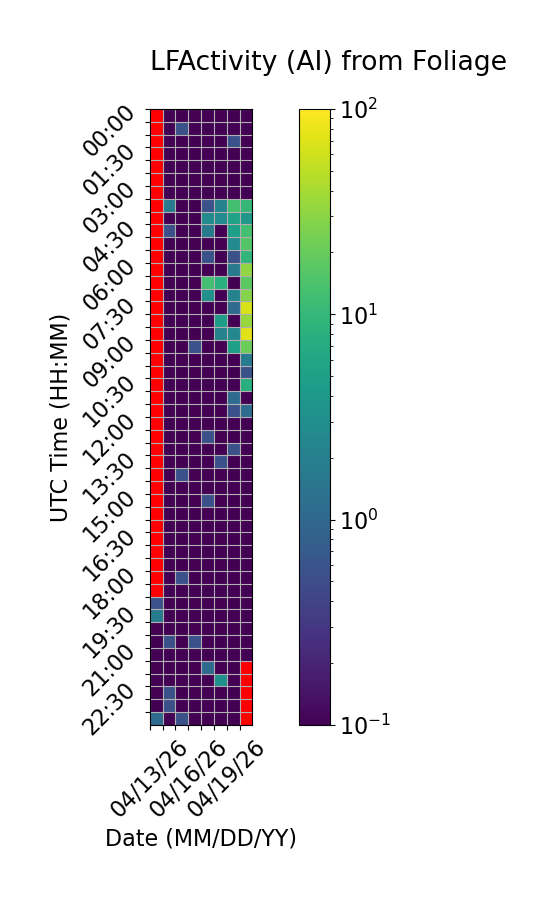

Source data for this figure (header and first rows):
Time (UTC), 04/13/26, 04/14/26, 04/15/26, 04/16/26, 04/17/26, 04/18/26, 04/19/26, 04/20/26
00:00, , 0.0, 0.0, 0.0, 0.0, 0.0, 0.0, 0.0
00:30, , 0.0, 0.5556, 0.0, 0.0, 0.0, 0.0, 0.0
01:00, , 0.0, 0.0, 0.0, 0.0, 0.0, 0.5556, 0.0
01:30, , 0.0, 0.0, 0.0, 0.0, 0.0, 0.0, 0.0
02:00, , 0.0, 0.0, 0.0, 0.0, 0.0, 0.0, 0.0
02:30, , 0.0, 0.0, 0.0, 0.0, 0.0, 0.0, 0.0
03:00, , 0.0, 0.0, 0.0, 0.0, 0.0, 0.0, 0.0
03:30, , 1.667, 0.0, 0.0, 0.5556, 2.222, 12.22, 10.0
04:00, , 0.0, 0.0, 0.0, 2.778, 2.778, 5.556, 3.889
04:30, , 0.5556, 0.0, 0.0, 1.667, 0.0, 5.0, 12.78
05:00, , 0.0, 0.0, 0.0, 0.0, 0.0, 2.778, 15.56
05:30, , 0.0, 0.0, 0.0, 0.5556, 0.0, 0.5556, 9.444
06:00, , 0.0, 0.0, 0.0, 0.0, 0.0, 1.667, 32.22
06:30, , 0.0, 0.0, 0.0, 12.78, 7.778, 0.0, 17.78
07:00, , 0.0, 0.0, 0.0, 3.333, 0.0, 2.222, 28.89
07:30, , 0.0, 0.0, 0.0, 0.0, 0.0, 1.111, 65.0
08:00, , 0.0, 0.0, 0.0, 0.0, 4.444, 0.0, 34.44
08:30, , 0.0, 0.0, 0.0, 0.0, 2.222, 2.5, 72.22
09:00, , 0.0, 0.0, 0.5556, 0.0, 0.0, 5.0, 21.11
09:30, , 0.0, 0.0, 0.0, 0.0, 0.0, 0.0, 1.667
10:00, , 0.0, 0.0, 0.0, 0.0, 0.0, 0.0, 0.5556
10:30, , 0.0, 0.0, 0.0, 0.0, 0.0, 0.0, 7.778
11:00, , 0.0, 0.0, 0.0, 0.0, 0.0, 1.111, 0.0
11:30, , 0.0, 0.0, 0.0, 0.0, 0.0, 0.5556, 1.111
12:00, , 0.0, 0.0, 0.0, 0.0, 0.0, 0.0, 0.0
12:30, , 0.0, 0.0, 0.0, 0.5556, 0.0, 0.0, 0.0
13:00, , 0.0, 0.0, 0.0, 0.0, 0.0, 0.5556, 0.0
13:30, , 0.0, 0.0, 0.0, 0.0, 0.5556, 0.0, 0.0
14:00, , 0.0, 0.5556, 0.0, 0.0, 0.0, 0.0, 0.0
14:30, , 0.0, 0.0, 0.0, 0.0, 0.0, 0.0, 0.0
15:00, , 0.0, 0.0, 0.0, 0.5556, 0.0, 0.0, 0.0
15:30, , 0.0, 0.0, 0.0, 0.0, 0.0, 0.0, 0.0
16:00, , 0.0, 0.0, 0.0, 0.0, 0.0, 0.0, 0.0
16:30, , 0.0, 0.0, 0.0, 0.0, 0.0, 0.0, 0.0
17:00, , 0.0, 0.0, 0.0, 0.0, 0.0, 0.0, 0.0
17:30, , 0.0, 0.0, 0.0, 0.0, 0.0, 0.0, 0.0
18:00, , 0.0, 0.5556, 0.0, 0.0, 0.0, 0.0, 0.0
18:30, , 0.0, 0.0, 0.0, 0.0, 0.0, 0.0, 0.0
19:00, 0.5556, 0.0, 0.0, 0.0, 0.0, 0.0, 0.0, 0.0
19:30, 1.667, 0.0, 0.0, 0.0, 0.0, 0.0, 0.0, 0.0
20:00, 0.0, 0.0, 0.0, 0.0, 0.0, 0.0, 0.0, 0.0
20:30, 0.0, 0.5556, 0.0, 0.5556, 0.0, 0.0, 0.0, 0.0
21:00, 0.0, 0.0, 0.0, 0.0, 0.0, 0.0, 0.0, 0.0
21:30, 0.0, 0.0, 0.0, 0.0, 1.111, 0.0, 0.0, 
22:00, 0.0, 0.0, 0.0, 0.0, 0.0, 3.333, 0.0, 
22:30, 0.0, 0.5556, 0.0, 0.0, 0.0, 0.0, 0.0, 
23:00, 0.0, 0.5556, 0.0, 0.0, 0.0, 0.0, 0.0, 
23:30, 1.111, 0.0, 0.5556, 0.0, 0.0, 0.0, 0.0, 
